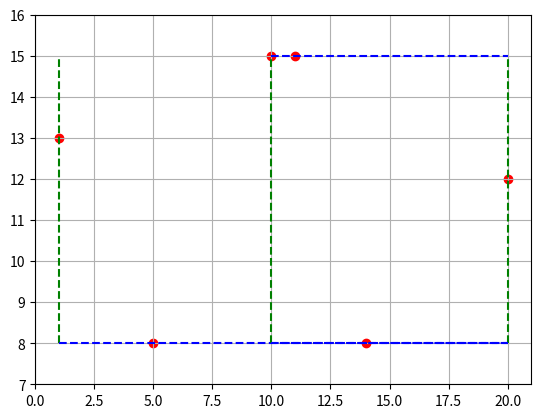

Write the Python code that produced this figure.
import matplotlib.pyplot as plt

# Datos de ejemplo: (x, y, alineacion)
puntos = [(1, 13, 1), (5,8,0), (10, 15,1), (11,15,0),(20,12,1),(14,8,0)]

# Extraer límites del plano
min_x = min(p[0] for p in puntos)
max_x = max(p[0] for p in puntos)
min_y = min(p[1] for p in puntos)
max_y = max(p[1] for p in puntos)

# Dibujar los puntos
plt.scatter([p[0] for p in puntos], [p[1] for p in puntos], color='red')

# Almacenar líneas dibujadas
lineas_h = []  # (y, x_inicio, x_fin)
lineas_v = []  # (x, y_inicio, y_fin)

# Dibujar líneas con detección de intersecciones
for x, y, alineacion in puntos:
    print(lineas_h)
    print(lineas_v)
    
    if alineacion == 0:  # Línea horizontal
        x_start, x_end = min_x, max_x
        # Verificar intersección con líneas verticales
        for lx, ly1, ly2 in lineas_v:
            if ly1 <= y <= ly2:
                if lx < x:
                    x_start = max(x_start, lx)
                if lx > x:
                    x_end = min(x_end, lx)
        lineas_h.append((y, x_start, x_end))
        plt.pause(1)
        plt.plot([x_start, x_end], [y, y], color='blue', linestyle='--')
        
    else:  # Línea vertical
        y_start, y_end = min_y, max_y
        # Verificar intersección con líneas horizontales
        for ly, lx1, lx2 in lineas_h:
            if lx1 <= x <= lx2:
                if ly < y:
                    y_start = max(y_start, ly)
                if ly > y:
                    y_end = min(y_end, ly)
        lineas_v.append((x, y_start, y_end))
        plt.pause(1)
        plt.plot([x, x], [y_start, y_end], color='green', linestyle='--')

# Configurar el plano
plt.xlim(min_x - 1, max_x + 1)
plt.ylim(min_y - 1, max_y + 1)
plt.grid(True)
plt.show()